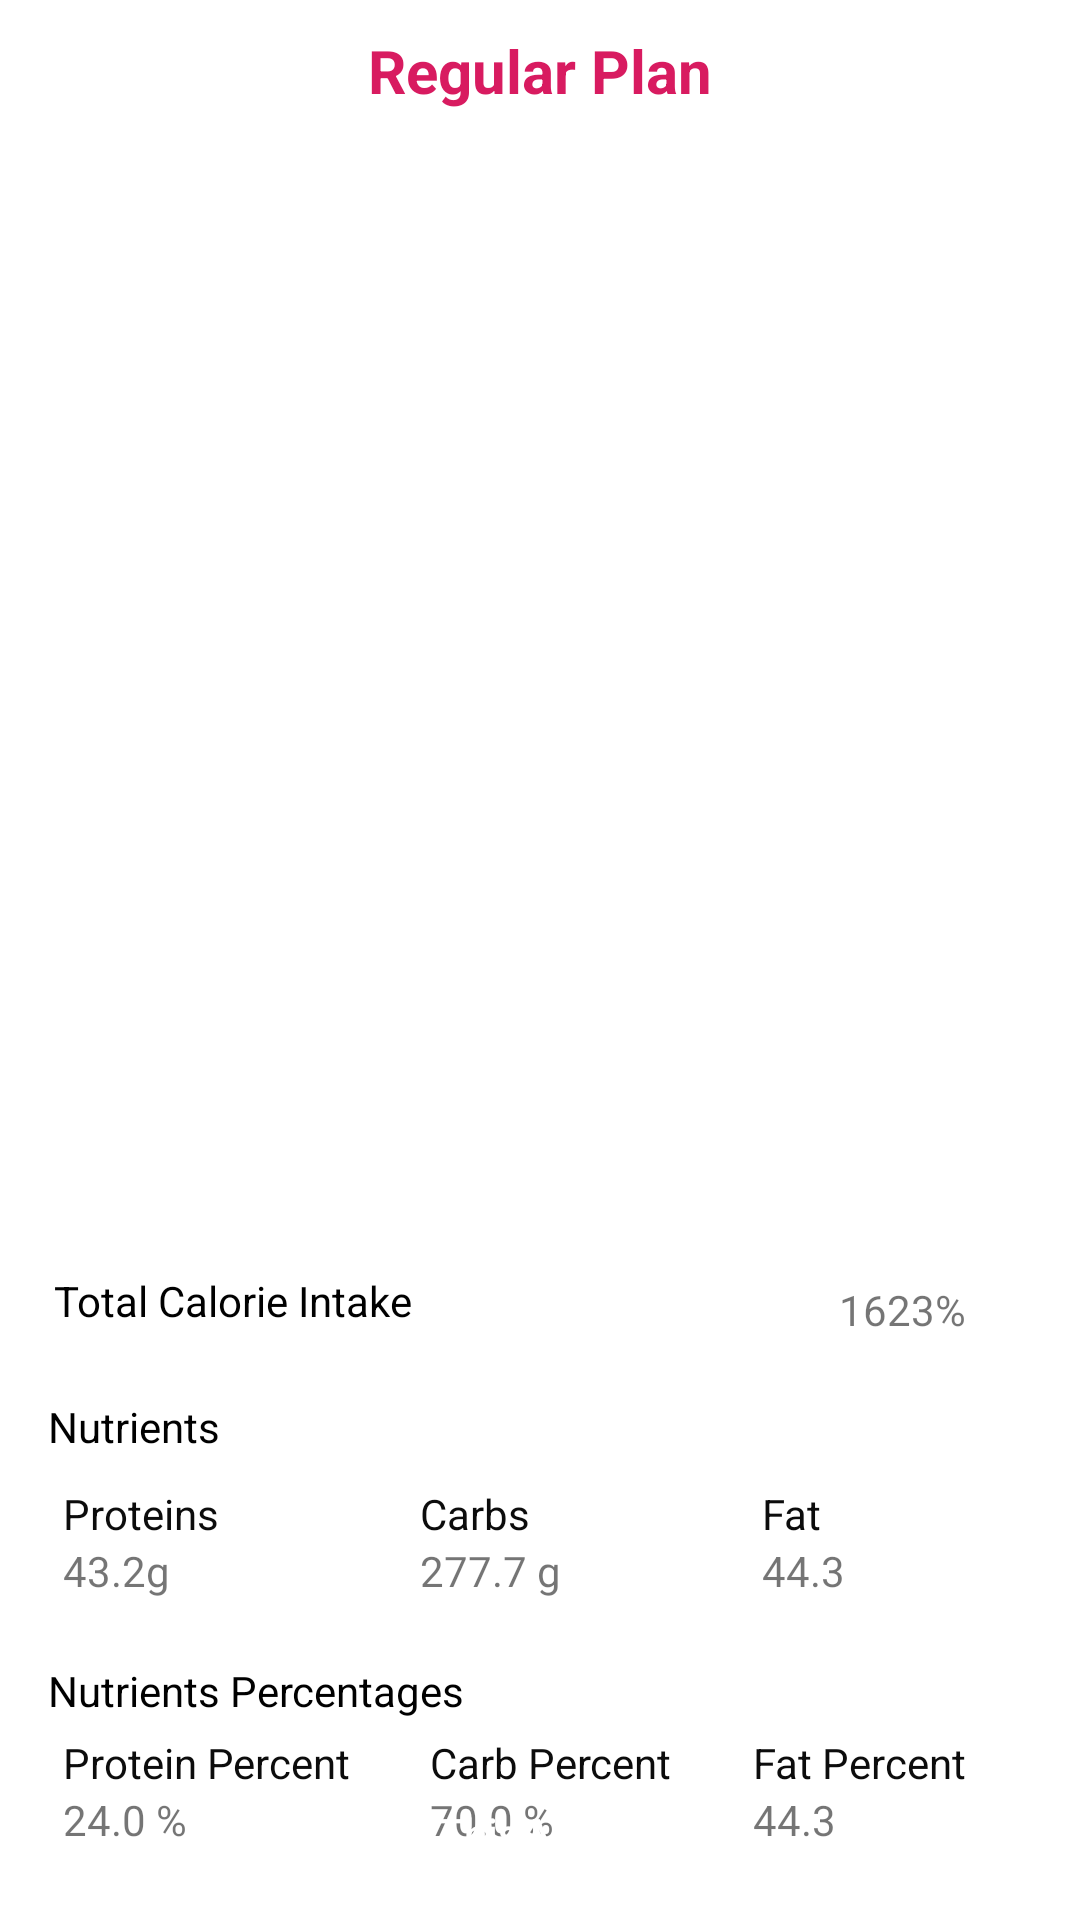

This screen was rendered from an Android layout file. Write that file and the resources it references.
<!-- AndroidManifest.xml: application theme AppTheme.NoActionBar -->
<!-- res/layout/fragment_diet_plan_selected.xml -->
<?xml version="1.0" encoding="utf-8"?>
<RelativeLayout
    android:id="@+id/dietPlanSelected"
    xmlns:android="http://schemas.android.com/apk/res/android"
    xmlns:app="http://schemas.android.com/apk/res-auto"
    xmlns:tools="http://schemas.android.com/tools"
    android:layout_width="match_parent"
    android:layout_height="match_parent"
    tools:context=".MainActivity">



    <com.google.android.material.textview.MaterialTextView
        android:id="@+id/planSelected"
        android:gravity="center_horizontal"
        android:layout_margin="10dp"
        android:textSize="20sp"
        android:textColor="@color/colorAccent"
        android:textStyle="bold"

        android:layout_width="match_parent"
        android:layout_height="wrap_content"
        android:text="Regular Plan"/>

    <androidx.viewpager.widget.ViewPager
        android:layout_below="@+id/planSelected"
        android:id="@+id/viewPager"
        android:layout_width="match_parent"
        android:layout_height="350dp"
        android:layout_marginTop="15dp"
        android:clipToPadding="false"
        android:foregroundGravity="center"
        android:overScrollMode="never"></androidx.viewpager.widget.ViewPager>


<LinearLayout
    android:id="@+id/LLOveralltotalMeal"
    android:layout_below="@id/viewPager"
    android:layout_width="match_parent"
    android:layout_height="wrap_content"
    android:orientation="vertical">
    <LinearLayout

        android:layout_width="match_parent"
        android:layout_height="wrap_content"
        android:layout_marginLeft="16dp"
        android:layout_marginTop="10dp"
        android:layout_marginBottom="10dp"
        android:orientation="horizontal">

        <com.google.android.material.textview.MaterialTextView

            android:layout_width="wrap_content"
            android:layout_height="wrap_content"
            android:layout_weight="1"
            android:textColor="#000"
            android:layout_margin="2dp"
            android:text="Total Calorie Intake "/>

        <com.google.android.material.textview.MaterialTextView
           android:id="@+id/tvTotalCount"
            android:layout_width="wrap_content"
            android:layout_height="wrap_content"

            android:layout_weight="0.25"
            android:layout_margin="5dp"
            android:text="1623%" />


    </LinearLayout>
    <com.google.android.material.textview.MaterialTextView
        android:id="@+id/tvNutrients"
        android:layout_marginLeft="16dp"
        android:layout_width="wrap_content"
        android:layout_height="wrap_content"
        android:textColor="#000"
        android:layout_marginTop="5dp"
        android:layout_marginBottom="5dp"
        android:text="Nutrients"/>
    <LinearLayout
        android:layout_marginLeft="16dp"
        android:weightSum="3"
        android:layout_marginRight="16dp"
        android:layout_width="match_parent"
        android:layout_height="wrap_content">

        <LinearLayout
            android:layout_width="wrap_content"
            android:layout_height="wrap_content"
            android:layout_margin="5dp"
            android:layout_weight="1"
            android:orientation="vertical">
            <com.google.android.material.textview.MaterialTextView
                android:layout_width="wrap_content"
                android:layout_height="wrap_content"
                android:textColor="#F3000000"
                android:text="Proteins"/>
            <com.google.android.material.textview.MaterialTextView
                android:id="@+id/tvProtein"
                android:layout_width="wrap_content"
                android:layout_height="wrap_content"
                android:text="43.2g"/>

        </LinearLayout>

        <LinearLayout
            android:layout_width="wrap_content"
            android:layout_height="wrap_content"
            android:layout_margin="5dp"
            android:layout_weight="1"
            android:orientation="vertical">
            <com.google.android.material.textview.MaterialTextView
                android:layout_width="wrap_content"
                android:layout_height="wrap_content"
                android:textColor="#F3000000"
                android:text="Carbs"/>
            <com.google.android.material.textview.MaterialTextView
                android:layout_width="wrap_content"
                android:layout_height="wrap_content"
                android:id="@+id/tvCarbs"
                android:text="277.7 g"/>

        </LinearLayout>

        <LinearLayout
            android:layout_width="wrap_content"
            android:layout_height="wrap_content"
            android:layout_margin="5dp"
            android:layout_weight="1"
            android:orientation="vertical">
            <com.google.android.material.textview.MaterialTextView
                android:layout_width="wrap_content"
                android:layout_height="wrap_content"
                android:textColor="#F3000000"
                android:text="Fat"/>
            <com.google.android.material.textview.MaterialTextView
                android:id="@+id/tvFat"
                android:layout_width="wrap_content"
                android:layout_height="wrap_content"
                android:text="44.3"/>

        </LinearLayout>


    </LinearLayout>

    <com.google.android.material.textview.MaterialTextView
        android:id="@+id/tvNutrientsPercentage"
        android:layout_marginLeft="16dp"
        android:layout_marginTop="16dp"
        android:layout_width="wrap_content"
        android:layout_height="wrap_content"
        android:textColor="#000"
        android:text="Nutrients Percentages"/>

    <LinearLayout
        android:layout_marginLeft="16dp"
        android:weightSum="3"
        android:layout_marginRight="16dp"
        android:layout_width="match_parent"
        android:layout_height="wrap_content">


        <LinearLayout
            android:layout_width="wrap_content"
            android:layout_height="wrap_content"
            android:layout_margin="5dp"
            android:layout_weight="1"
            android:orientation="vertical">
            <com.google.android.material.textview.MaterialTextView
                android:layout_width="wrap_content"
                android:layout_height="wrap_content"
                android:textColor="#F3000000"
                android:text="Protein Percent"/>

            <com.google.android.material.textview.MaterialTextView
                android:id="@+id/tvTotalProteinPercent"
                android:layout_width="wrap_content"
                android:layout_height="wrap_content"
                android:text="24.0 %"/>
        </LinearLayout>

        <LinearLayout
            android:layout_width="wrap_content"
            android:layout_height="wrap_content"
            android:layout_margin="5dp"
            android:layout_weight="1"
            android:orientation="vertical">
            <com.google.android.material.textview.MaterialTextView
                android:layout_width="wrap_content"
                android:layout_height="wrap_content"
                android:textColor="#F3000000"
                android:text="Carb Percent"/>

            <com.google.android.material.textview.MaterialTextView
                android:id="@+id/tvTotalCarbsPercent"
                android:layout_width="wrap_content"
                android:layout_height="wrap_content"
                android:text="70.0 %"/>
        </LinearLayout>

        <LinearLayout
            android:layout_width="wrap_content"
            android:layout_height="wrap_content"
            android:layout_margin="5dp"
            android:layout_weight="1"
            android:orientation="vertical">
            <com.google.android.material.textview.MaterialTextView
                android:layout_width="wrap_content"
                android:layout_height="wrap_content"
                android:textColor="#F3000000"
                android:text="Fat Percent"/>

            <com.google.android.material.textview.MaterialTextView
                android:id="@+id/tvTotalFatPercent"
                android:layout_width="wrap_content"
                android:layout_height="wrap_content"
                android:text="44.3"/>
        </LinearLayout>
    </LinearLayout>


</LinearLayout>

    <androidx.appcompat.widget.AppCompatButton
        android:id="@+id/btnOrder"
        android:layout_width="wrap_content"
        android:layout_height="wrap_content"
        android:layout_alignParentEnd="true"
        android:layout_alignParentBottom="true"
        android:layout_marginEnd="122dp"
        android:layout_marginBottom="5dp"
        android:background="@drawable/round"
        android:paddingLeft="30dp"
        android:paddingRight="30dp"
        android:text="Add This Meal"
        android:textAllCaps="false"
        android:textColor="#fff" />

</RelativeLayout>
<!-- resources referenced by this layout -->
<resources>
  <color name="colorAccent">#D81B60</color>
  <style name="AppTheme.NoActionBar">
          <item name="android:windowDrawsSystemBarBackgrounds">true</item>
          <item name="android:statusBarColor">@android:color/transparent</item>
          <item name="android:windowTranslucentStatus">true</item>
          <item name="windowActionBar">false</item>
          <item name="windowNoTitle">true</item>
      </style>
</resources>
